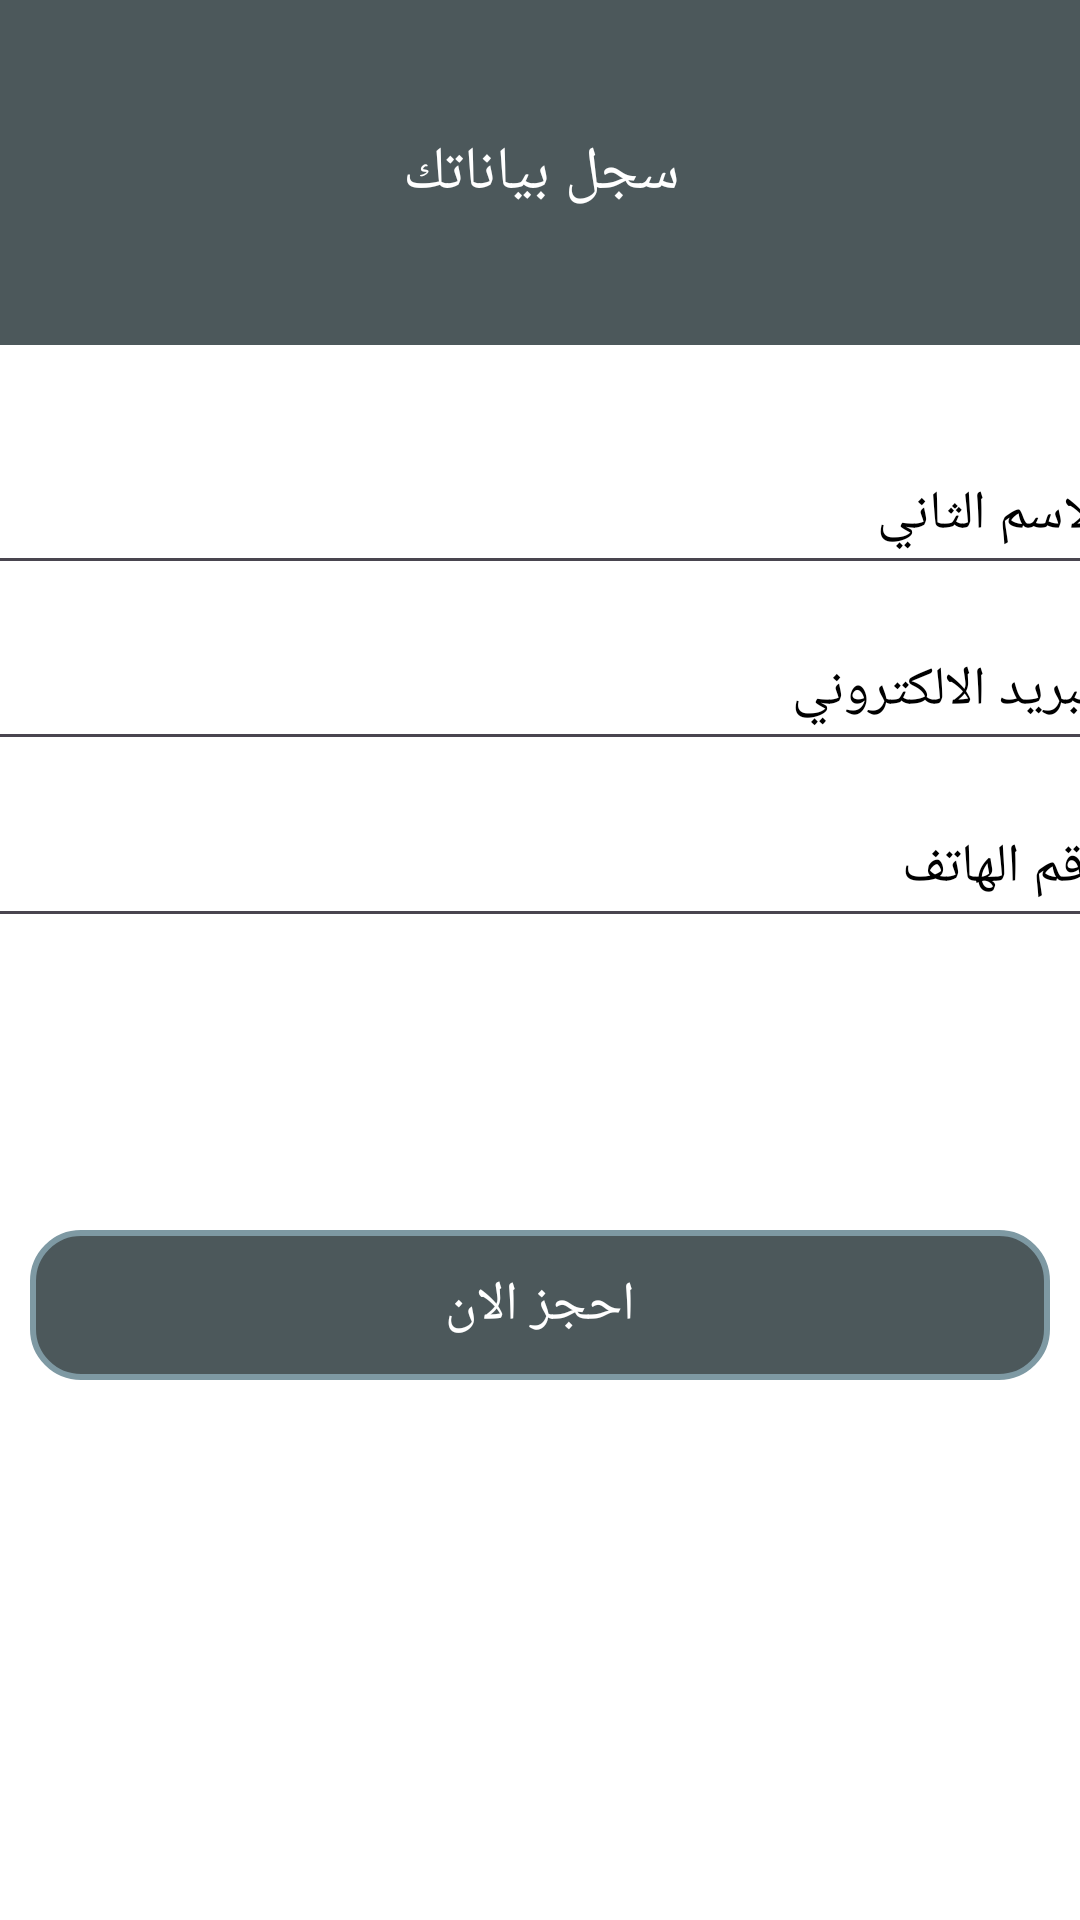

Layout XML and referenced resources for this Android screen:
<!-- AndroidManifest.xml: application theme Theme.Shopping -->
<!-- res/layout/activity_your_data.xml -->
<?xml version="1.0" encoding="utf-8"?>
<androidx.constraintlayout.widget.ConstraintLayout xmlns:android="http://schemas.android.com/apk/res/android"
    xmlns:app="http://schemas.android.com/apk/res-auto"
    xmlns:tools="http://schemas.android.com/tools"
    android:id="@+id/main"
    android:layout_width="match_parent"
    android:layout_height="match_parent"
    tools:context=".YourData"
    android:background="@color/white">
    
    <androidx.constraintlayout.widget.ConstraintLayout
        android:layout_width="414dp"
        android:layout_height="115dp"
        app:layout_constraintTop_toTopOf="parent"
        app:layout_constraintStart_toStartOf="parent"
        app:layout_constraintEnd_toEndOf="parent"
        android:background="#4C585B">
        
        <TextView
            android:layout_width="126dp"
            android:layout_height="30dp"
            app:layout_constraintTop_toTopOf="parent"
            app:layout_constraintBottom_toBottomOf="parent"
            app:layout_constraintStart_toStartOf="parent"
            app:layout_constraintEnd_toEndOf="parent"
            android:text="سجل بياناتك"
            android:gravity="center"
            android:textSize="20sp"
            android:textColor="@color/white"/>
        
        
        
    </androidx.constraintlayout.widget.ConstraintLayout>

    <EditText
        android:id="@+id/first_name"
        android:layout_width="384dp"
        android:layout_height="50dp"
        app:layout_constraintTop_toTopOf="parent"
        app:layout_constraintBottom_toBottomOf="parent"
        app:layout_constraintStart_toStartOf="parent"
        app:layout_constraintEnd_toEndOf="parent"
        android:layout_marginTop="130dp"
        android:layout_marginBottom="550dp"
        android:hint="الاسم الاول"
        android:textColorHint="@color/black"
        android:inputType="textPersonName"
        android:textColor="@color/black"/>

    <EditText
        android:id="@+id/scound_name"
        android:layout_width="384dp"
        android:layout_height="50dp"
        app:layout_constraintTop_toTopOf="parent"
        app:layout_constraintBottom_toBottomOf="parent"
        app:layout_constraintStart_toStartOf="parent"
        app:layout_constraintEnd_toEndOf="parent"
        android:layout_marginBottom="400dp"
        android:layout_marginTop="100dp"
        android:hint="الاسم الثاني"
        android:textColor="@color/black"
        android:inputType="textPersonName"
        android:textColorHint="@color/black"/>

    <EditText
        android:id="@+id/emailadress_et"
        android:layout_width="384dp"
        android:layout_height="50dp"
        app:layout_constraintTop_toTopOf="parent"
        app:layout_constraintBottom_toBottomOf="parent"
        app:layout_constraintStart_toStartOf="parent"
        app:layout_constraintEnd_toEndOf="parent"
        android:layout_marginTop="117dp"
        android:layout_marginBottom="300dp"
        android:hint="البريد الالكتروني"
        android:textColorHint="@color/black"
        android:inputType="textEmailAddress"
        android:textColor="@color/black"/>

    <EditText
        android:id="@+id/phone_number"
        android:layout_width="384dp"
        android:layout_height="50dp"
        app:layout_constraintTop_toTopOf="parent"
        app:layout_constraintBottom_toBottomOf="parent"
        app:layout_constraintStart_toStartOf="parent"
        app:layout_constraintEnd_toEndOf="parent"
        android:layout_marginTop="135dp"
        android:layout_marginBottom="200dp"
        android:hint="رقم الهاتف"
        android:textColorHint="@color/black"
        android:inputType="number"
        android:textColor="@color/black"/>

    
    <TextView
        android:gravity="center"
        android:id="@+id/order_btn"
        android:layout_width="match_parent"
        android:layout_height="50dp"
        android:layout_marginStart="10dp"
        android:layout_marginEnd="10dp"
        app:layout_constraintTop_toTopOf="parent"
        app:layout_constraintBottom_toBottomOf="parent"
        app:layout_constraintStart_toStartOf="parent"
        app:layout_constraintEnd_toEndOf="parent"
        android:layout_marginTop="230dp"
        android:background="@drawable/rounded_corner_textview"
        android:text="احجز الان"
        android:textColor="@color/white"
        android:textSize="18sp"/>

</androidx.constraintlayout.widget.ConstraintLayout>
<!-- resources referenced by this layout -->
<resources>
  <!-- drawable rounded_corner_textview (drawable) -->
  <?xml version="1.0" encoding="utf-8"?>
  <shape xmlns:android="http://schemas.android.com/apk/res/android">
  
      <corners android:radius="16dp" />
  
  
      <solid android:color="#4C585B" />
  
  
      <stroke android:width="2dp"
          android:color="#7E99A3" />
  
      <padding
          android:left="8dp"
          android:top="8dp"
          android:right="8dp"
          android:bottom="8dp" />
  
      <size
          android:width="160dp"
          android:height="80dp"/>
  
  
  </shape>
  <style name="Theme.Shopping" parent="Base.Theme.Shopping" />
  <style name="Base.Theme.Shopping" parent="Theme.Material3.DayNight.NoActionBar">
          
          
  
      </style>
  <!-- not gathered from this repository: default colours our renderer supplied (Android Studio template values) -->
  <color name="black">#FF000000</color>
  <color name="white">#FFFFFFFF</color>
</resources>
